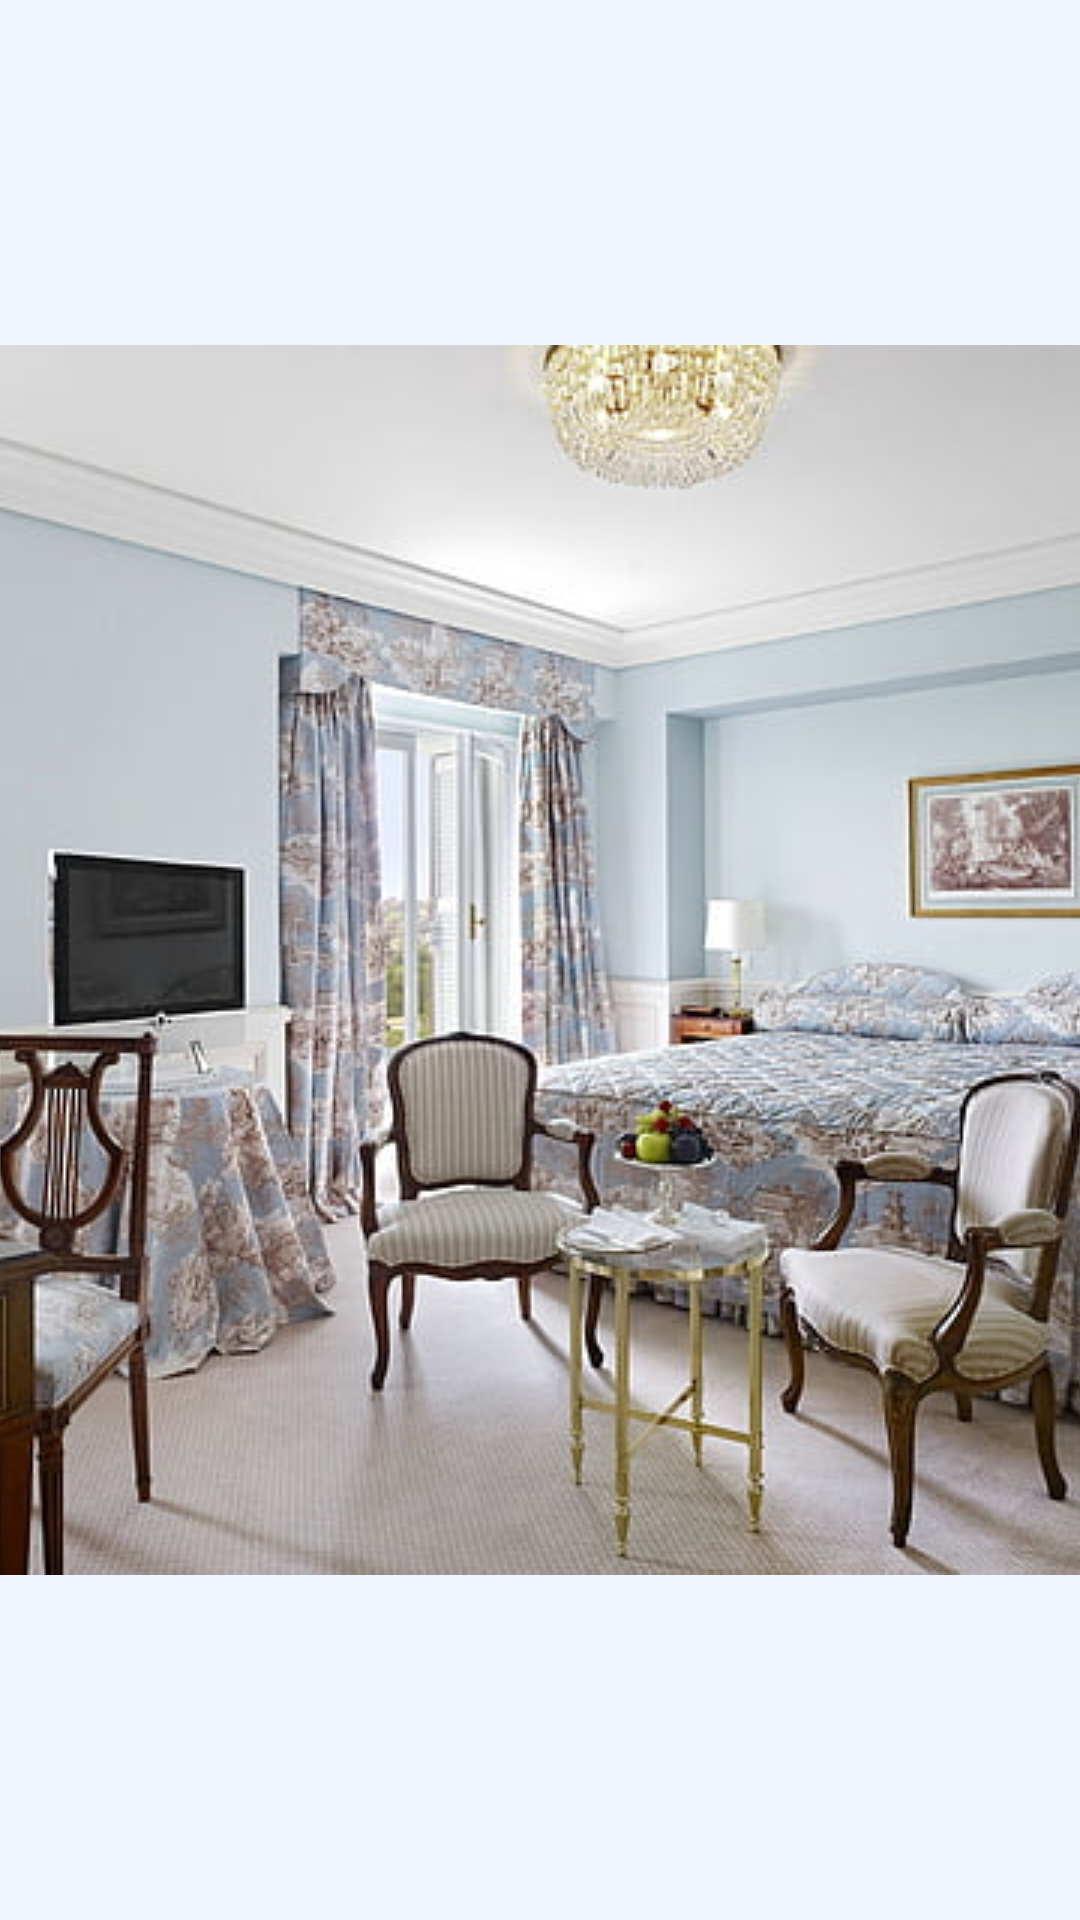

Reconstruct the res/layout file that produces this screen, plus the resources it refers to.
<!-- AndroidManifest.xml: application theme Theme.HotelBookingApp -->
<!-- res/layout/activity_show_hotel_gallery_image.xml -->
<?xml version="1.0" encoding="utf-8"?>
<androidx.constraintlayout.widget.ConstraintLayout xmlns:android="http://schemas.android.com/apk/res/android"
    xmlns:app="http://schemas.android.com/apk/res-auto"
    xmlns:tools="http://schemas.android.com/tools"
    android:layout_width="match_parent"
    android:layout_height="match_parent"
    android:background="@color/bg_light_blue"
    tools:context=".Activity.ShowHotelGalleryImageActivity">

    <ImageView
        android:id="@+id/hotel_gal_image_show"
        android:layout_width="match_parent"
        android:layout_height="wrap_content"
        android:src="@drawable/hotel"
        android:scaleType="center"
        app:layout_constraintBottom_toBottomOf="parent"
        app:layout_constraintEnd_toEndOf="parent"
        app:layout_constraintStart_toStartOf="parent"
        app:layout_constraintTop_toTopOf="parent" />

</androidx.constraintlayout.widget.ConstraintLayout>
<!-- resources referenced by this layout -->
<resources>
  <color name="bg_light_blue">#EFF6FD</color>
  <!-- drawable hotel: jpg bitmap (drawable, 71270 bytes) -->
  <style name="Theme.HotelBookingApp" parent="Base.Theme.HotelBookingApp" />
  <style name="Base.Theme.HotelBookingApp" parent="Theme.Material3.DayNight.NoActionBar">
  
          
           <item name="colorPrimary">@color/blue</item>
           <item name="colorPrimaryVariant">@color/blue</item>
           <item name="android:statusBarColor">@color/blue</item>
  
      </style>
  <color name="blue">#007EF2</color>
</resources>
